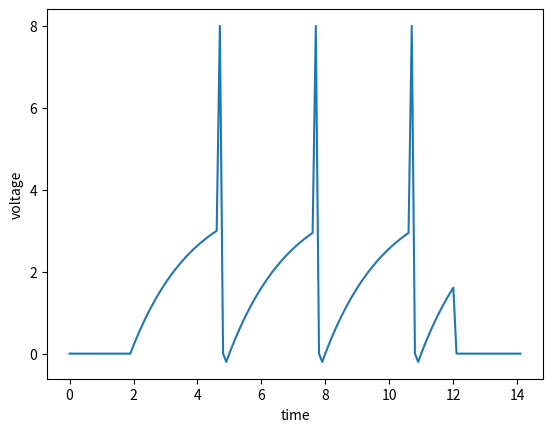

Generate this figure with matplotlib:
import matplotlib.pyplot as plt

voltage = 0
initial_time = 0
stop_time = 14
time_step = .1
cap = 2
res = 1
voltage_tol = 3
max_voltage = 8
resting_potential = 0
current = 4

injectionCurrent = 0
injectionStartTime = 0
injectionEndTime = 6
function_injection_value = []
new_dv_dt_value = []
new_time = [0]
new_voltage = [voltage]
new_current = [injectionCurrent]
new_injectiontime = [injectionCurrent]
#if the current injection time is true, then have the voltage run else have it fail the next interval of the threshold

def times(initial_time, new_time):  # this stores the new value of time
    new_time.append(initial_time)

def current_injection (injectionStartTime, new_injectiontime):
        new_injectiontime.append(injectionStartTime)


def dv_dt(cap, res, current, new_voltage):
    function_dv_dt = (1 / (cap * res)) * (res * current - new_voltage[-1])
    new_dv_dt_value.append(function_dv_dt)


def function_voltage(voltage, new_dv_dt_value, time_step, new_injectiontime):
    function_voltage = (voltage + new_dv_dt_value[-1] * time_step) * new_injectiontime[-1]
    new_voltage.append(function_voltage)


while initial_time < stop_time: #and injectionStartTime < injectionEndTime:

    initial_time += time_step
    dv_dt(cap, res, current, new_voltage)
    times(initial_time, new_time)

    if new_time [-1] < 2:
        injectionStartTime = 0
    elif new_time[-1] >12:
        injectionStartTime = 0
    elif new_time[-1] > 2:
            injectionStartTime = 1

    current_injection(injectionStartTime, new_injectiontime)


    if new_voltage[-1] >=max_voltage:
        new_voltage[-1] = resting_potential
    elif new_voltage[-1] > voltage_tol:
        new_voltage[-1] = max_voltage
    elif new_time[-1] <2:
      new_voltage[-1] = 0

    function_voltage(new_voltage[-1], new_dv_dt_value, time_step, new_injectiontime)





print(new_dv_dt_value)
print(new_time)
print(new_voltage)
print(new_injectiontime)

plt.plot(new_time, new_voltage)
plt.xlabel('time')
plt.ylabel('voltage')
plt.show()
plt.savefig('Graph.png')
# def update_voltage (voltage, ):
